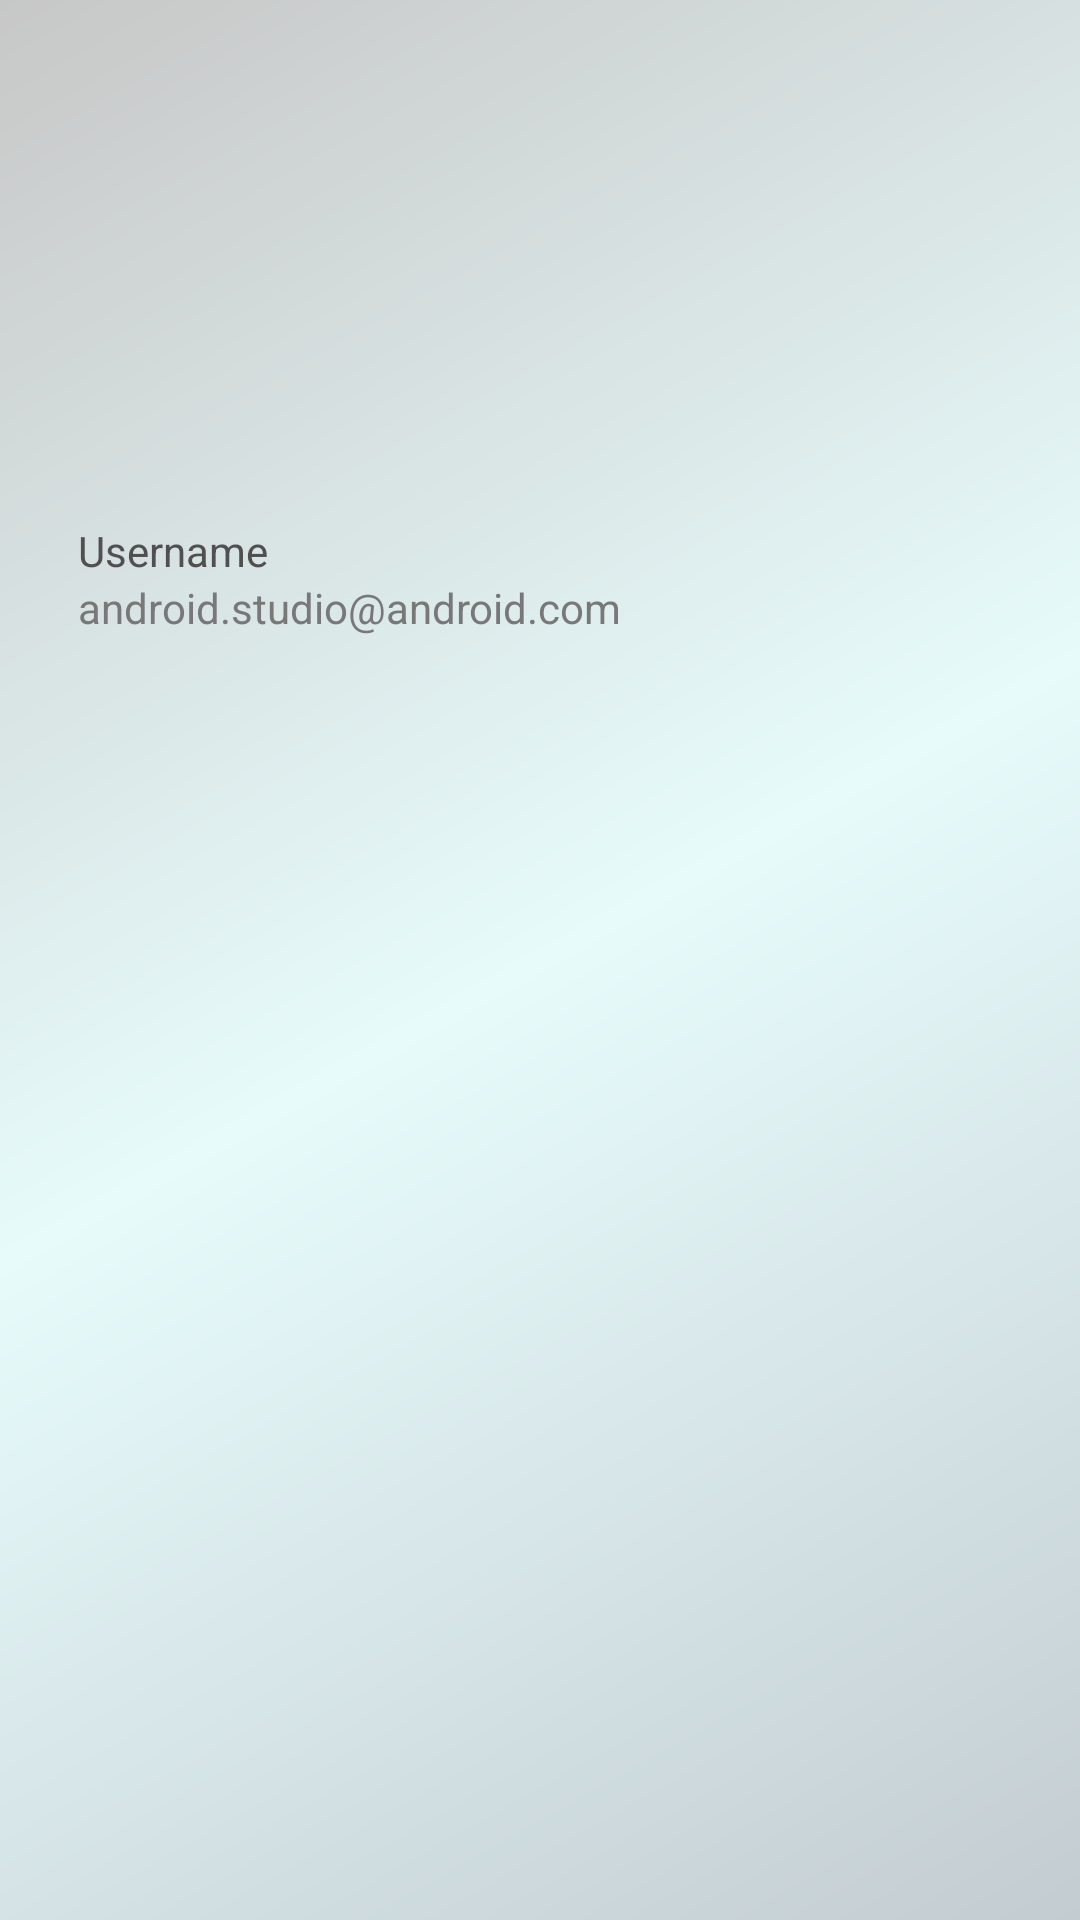

Android layout source for this screen:
<!-- AndroidManifest.xml: application theme AppTheme -->
<!-- res/layout/nav_header_main_app.xml -->
<?xml version="1.0" encoding="utf-8"?>
<LinearLayout xmlns:android="http://schemas.android.com/apk/res/android"
    xmlns:app="http://schemas.android.com/apk/res-auto"
    android:layout_width="match_parent"
    android:layout_height="@dimen/nav_header_height"
    android:background="@drawable/side_nav_bar"
    android:orientation="vertical"
    android:paddingLeft="@dimen/activity_horizontal_margin"
    android:paddingTop="@dimen/activity_vertical_margin"
    android:paddingRight="@dimen/activity_horizontal_margin"
    android:paddingBottom="@dimen/activity_vertical_margin"
    android:theme="@style/ThemeOverlay.AppCompat.Dark">

    <ImageView
        android:id="@+id/userDataImage"
        android:layout_width="130dp"
        android:layout_height="130dp"
        android:contentDescription="@string/nav_header_desc"
        android:paddingTop="@dimen/nav_header_vertical_spacing"
        app:srcCompat="@mipmap/ic_launcher_round"
        android:visibility="gone"/>
    <ProgressBar
        android:layout_width="130dp"
        android:layout_height="130dp"
        android:id="@+id/userDataImageLoader"
        android:indeterminateTint="#DCE2E0E0"/>

    <TextView
        android:layout_width="match_parent"
        android:layout_height="wrap_content"
        android:paddingTop="@dimen/nav_header_vertical_spacing"
        android:text="@string/nav_header_title"
        android:textColor="#515050"
        android:textAppearance="@style/TextAppearance.AppCompat.Body1" />

    <TextView
        android:id="@+id/userNameData"
        android:layout_width="wrap_content"
        android:layout_height="wrap_content"
        android:textColor="#787878"
        android:text="@string/nav_header_subtitle" />

</LinearLayout>
<!-- resources referenced by this layout -->
<resources>
  <dimen name="activity_horizontal_margin">26dp</dimen>
  <dimen name="activity_vertical_margin">36dp</dimen>
  <dimen name="nav_header_height">276dp</dimen>
  <dimen name="nav_header_vertical_spacing">8dp</dimen>
  <!-- drawable side_nav_bar (drawable) -->
  <shape xmlns:android="http://schemas.android.com/apk/res/android"
      android:shape="rectangle">
      <gradient
          android:angle="135"
          android:centerColor="#E7FBFB"
          android:endColor="#C7C7C7"
          android:startColor="#C3CCD1"
          android:type="linear" />
  </shape>
  <string name="nav_header_desc">Navigation header</string>
  <string name="nav_header_subtitle">android.studio@android.com</string>
  <string name="nav_header_title">Username</string>
  <style name="AppTheme" parent="Theme.AppCompat.Light.DarkActionBar">
          
          <item name="colorPrimary">@color/colorPrimary</item>
          <item name="colorPrimaryDark">@color/colorPrimaryDark</item>
          <item name="colorAccent">@color/colorAccent</item>
      </style>
  <color name="colorPrimary">#977B8E2A</color>
  <color name="colorPrimaryDark">#4C4C4C</color>
  <color name="colorAccent">#1A81B4</color>
</resources>
